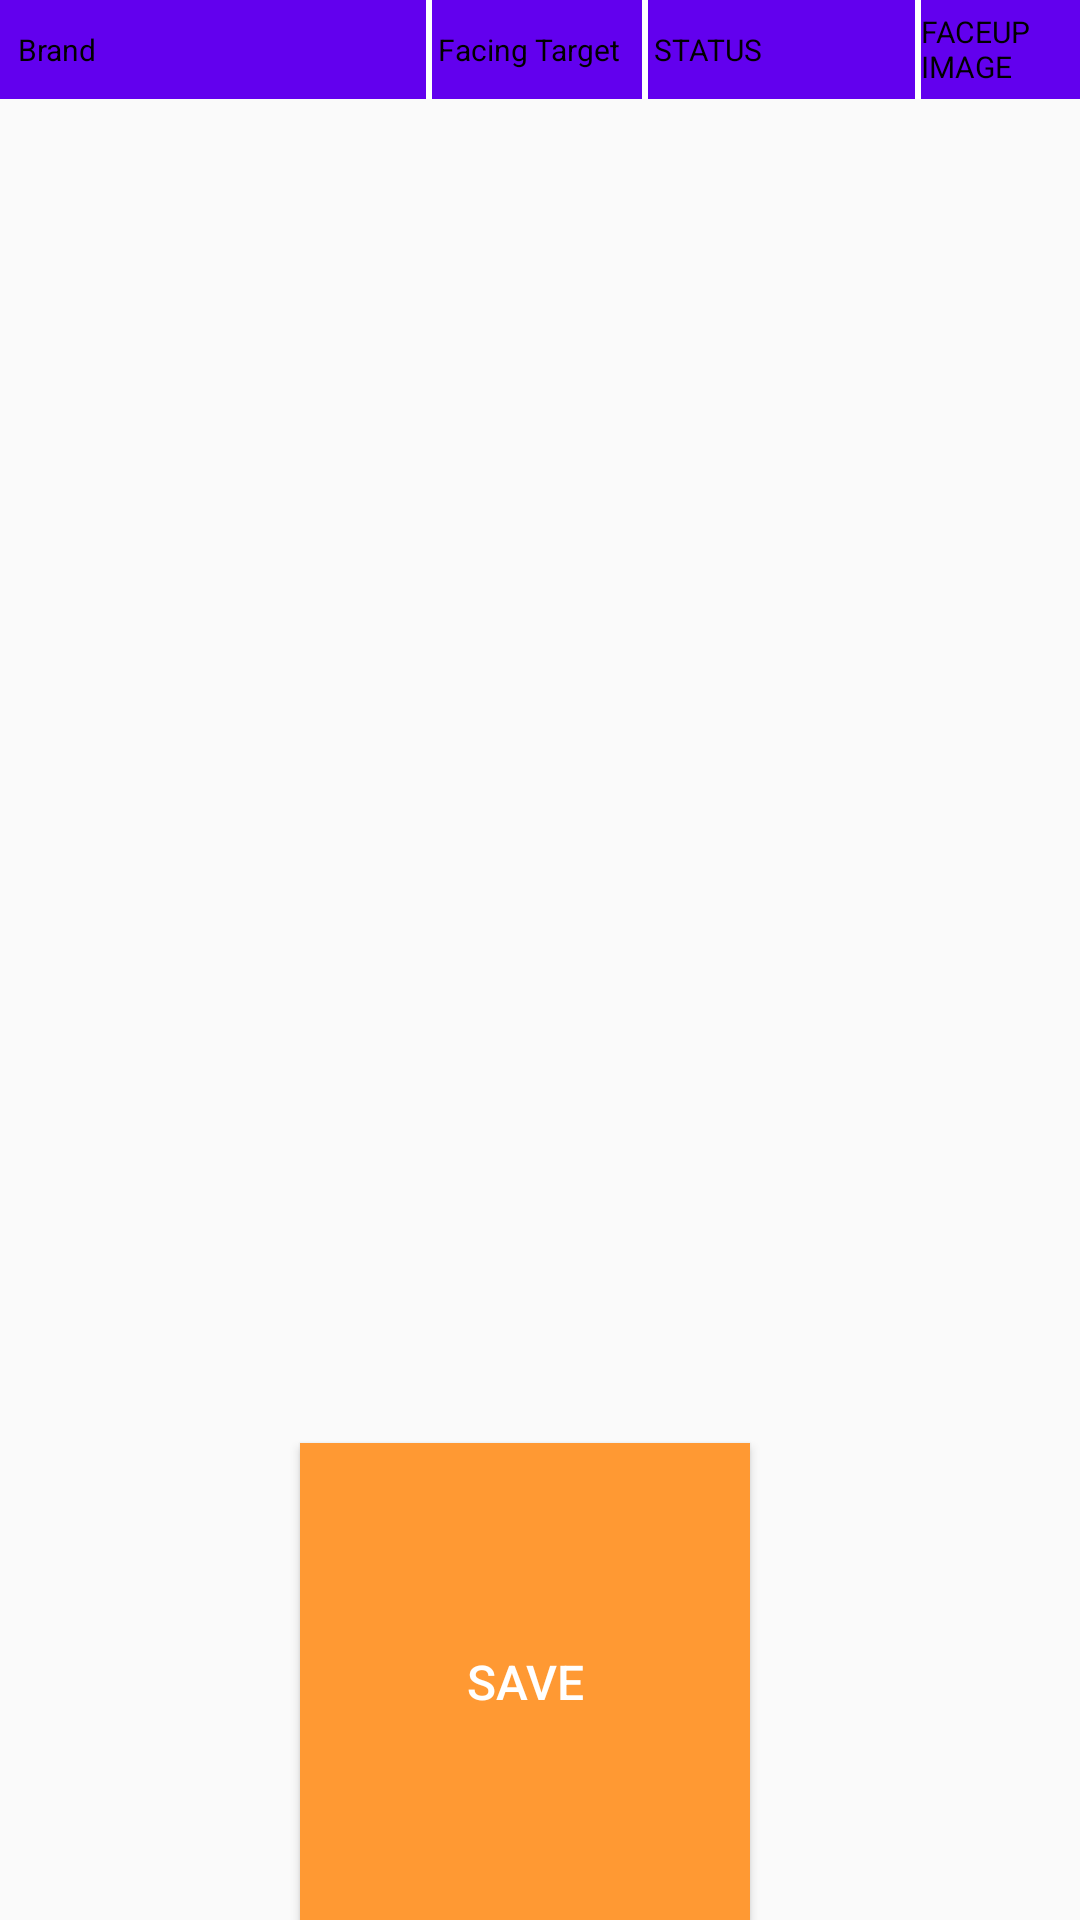

Write the Android layout XML for this screen, with the resource values it uses.
<!-- AndroidManifest.xml: application theme AppTheme -->
<!-- res/layout/dialog_shelf.xml -->
<LinearLayout xmlns:android="http://schemas.android.com/apk/res/android"
    android:id="@+id/home_root"
    android:layout_width="match_parent"
    android:layout_height="wrap_content"
    android:orientation="vertical"
    android:weightSum="10">

    <LinearLayout
        android:layout_width="match_parent"
        android:layout_height="33dp"
        android:background="@color/colorPrimary"
        android:orientation="horizontal"
        android:weightSum="10">

        <TextView
            android:layout_width="0dp"
            android:layout_height="match_parent"
            android:layout_weight="4"
            android:gravity="center_vertical"
            android:layout_marginLeft="6dp"
            android:text="Brand"
            android:textColor="#000000"
            android:textSize="@dimen/padding_10dp" />

        <View
            android:layout_width="2dp"
            android:layout_height="match_parent"
            android:background="@color/white" />

        <TextView
            android:layout_width="0dp"
            android:layout_height="match_parent"
            android:layout_gravity="center"
            android:layout_marginLeft="2dp"
            android:layout_weight="2"
            android:gravity="center_vertical"
            android:text="Facing Target"
            android:textColor="#000000"
            android:textSize="@dimen/padding_10dp" />

        <View
            android:layout_width="2dp"
            android:layout_height="match_parent"
            android:background="@color/white" />

        <EditText
            android:id="@+id/pdr_facingStock_edt"
            android:layout_width="@dimen/padding_10dp"
            android:layout_height="match_parent"
            android:layout_gravity="center"
            android:layout_marginLeft="2dp"
            android:layout_marginRight="2dp"
            android:layout_weight="2.5"
            android:gravity="center"
            android:hint="Stock"
            android:inputType="number"
            android:maxLength="3"
            android:textColor="@color/black"
            android:textSize="12sp"
            android:visibility="gone" />

        <TextView
            android:layout_width="0dp"
            android:layout_height="match_parent"
            android:layout_gravity="center"
            android:layout_marginLeft="2dp"
            android:layout_marginRight="2dp"
            android:layout_weight="2.5"
            android:gravity="center_vertical"
            android:text="status"
            android:textAllCaps="true"
            android:textColor="#000000"
            android:textSize="@dimen/padding_10dp" />


        <View
            android:layout_width="2dp"
            android:layout_height="match_parent"
            android:background="@color/white" />


        <TextView
            android:layout_width="0dp"
            android:layout_height="match_parent"
            android:layout_alignParentTop="true"
            android:layout_gravity="center"
            android:layout_marginRight="2dp"
            android:layout_weight="1.5"
            android:gravity="center_vertical"
            android:text="faceup image"
            android:textColor="#000000"
            android:textAllCaps="true"
            android:textSize="@dimen/padding_10dp" />

    </LinearLayout>


    <ListView
        android:id="@+id/listView2"
        android:layout_width="match_parent"
        android:layout_height="wrap_content"
        android:layout_margin="2dp"
        android:layout_weight="8"
        android:cacheColorHint="#000"
        android:divider="@null" />

    <Button
        android:id="@+id/Save2"
        android:layout_width="150dp"
        android:layout_height="wrap_content"
        android:layout_below="@+id/listView2"
        android:layout_gravity="center"
        android:layout_marginRight="5sp"
        android:layout_weight="2"
        android:background="#ff9933"
        android:text="Save"
        android:textColor="#ffffff"
        android:textSize="16sp" />
</LinearLayout>
<!-- resources referenced by this layout -->
<resources>
  <dimen name="padding_10dp">10dp</dimen>
  <style name="AppTheme" parent="AppBaseTheme">
          
      </style>
  <style name="AppBaseTheme" parent="Base.Theme.AppCompat.Light">
          
      </style>
  <!-- not gathered from this repository: default colours our renderer supplied (Android Studio template values) -->
  <color name="black">#FF000000</color>
  <color name="white">#FFFFFFFF</color>
  <color name="colorPrimary">#FF6200EE</color>
</resources>
